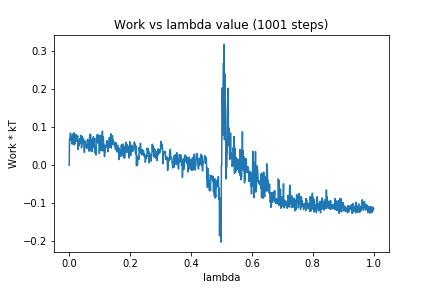

Data behind this chart, as committed beside it:
0, 0.0
1, 0.06849
2, 0.07129
3, 0.0674
4, 0.08453
5, 0.07323
6, 0.06616
7, 0.07542
8, 0.05956
9, 0.06395
10, 0.05546
11, 0.08213
12, 0.05836
13, 0.07444
14, 0.06664
15, 0.07689
16, 0.08541
17, 0.0534
18, 0.07836
19, 0.05708
20, 0.06136
21, 0.07893
22, 0.08118
23, 0.07752
24, 0.07105
25, 0.06304
26, 0.07263
27, 0.07447
28, 0.07738
29, 0.04164
30, 0.06456
31, 0.05732
32, 0.05046
33, 0.06636
34, 0.06549
35, 0.07094
36, 0.07026
37, 0.058
38, 0.06425
39, 0.07861
40, 0.04584
41, 0.04684
42, 0.05426
43, 0.07557
44, 0.06906
45, 0.07007
46, 0.05927
47, 0.06788
48, 0.05783
49, 0.03968
50, 0.03346
51, 0.0503
52, 0.05466
53, 0.06384
54, 0.05357
55, 0.04805
56, 0.05229
57, 0.05242
58, 0.04421
59, 0.05202
60, 0.06798
... 940 more rows
